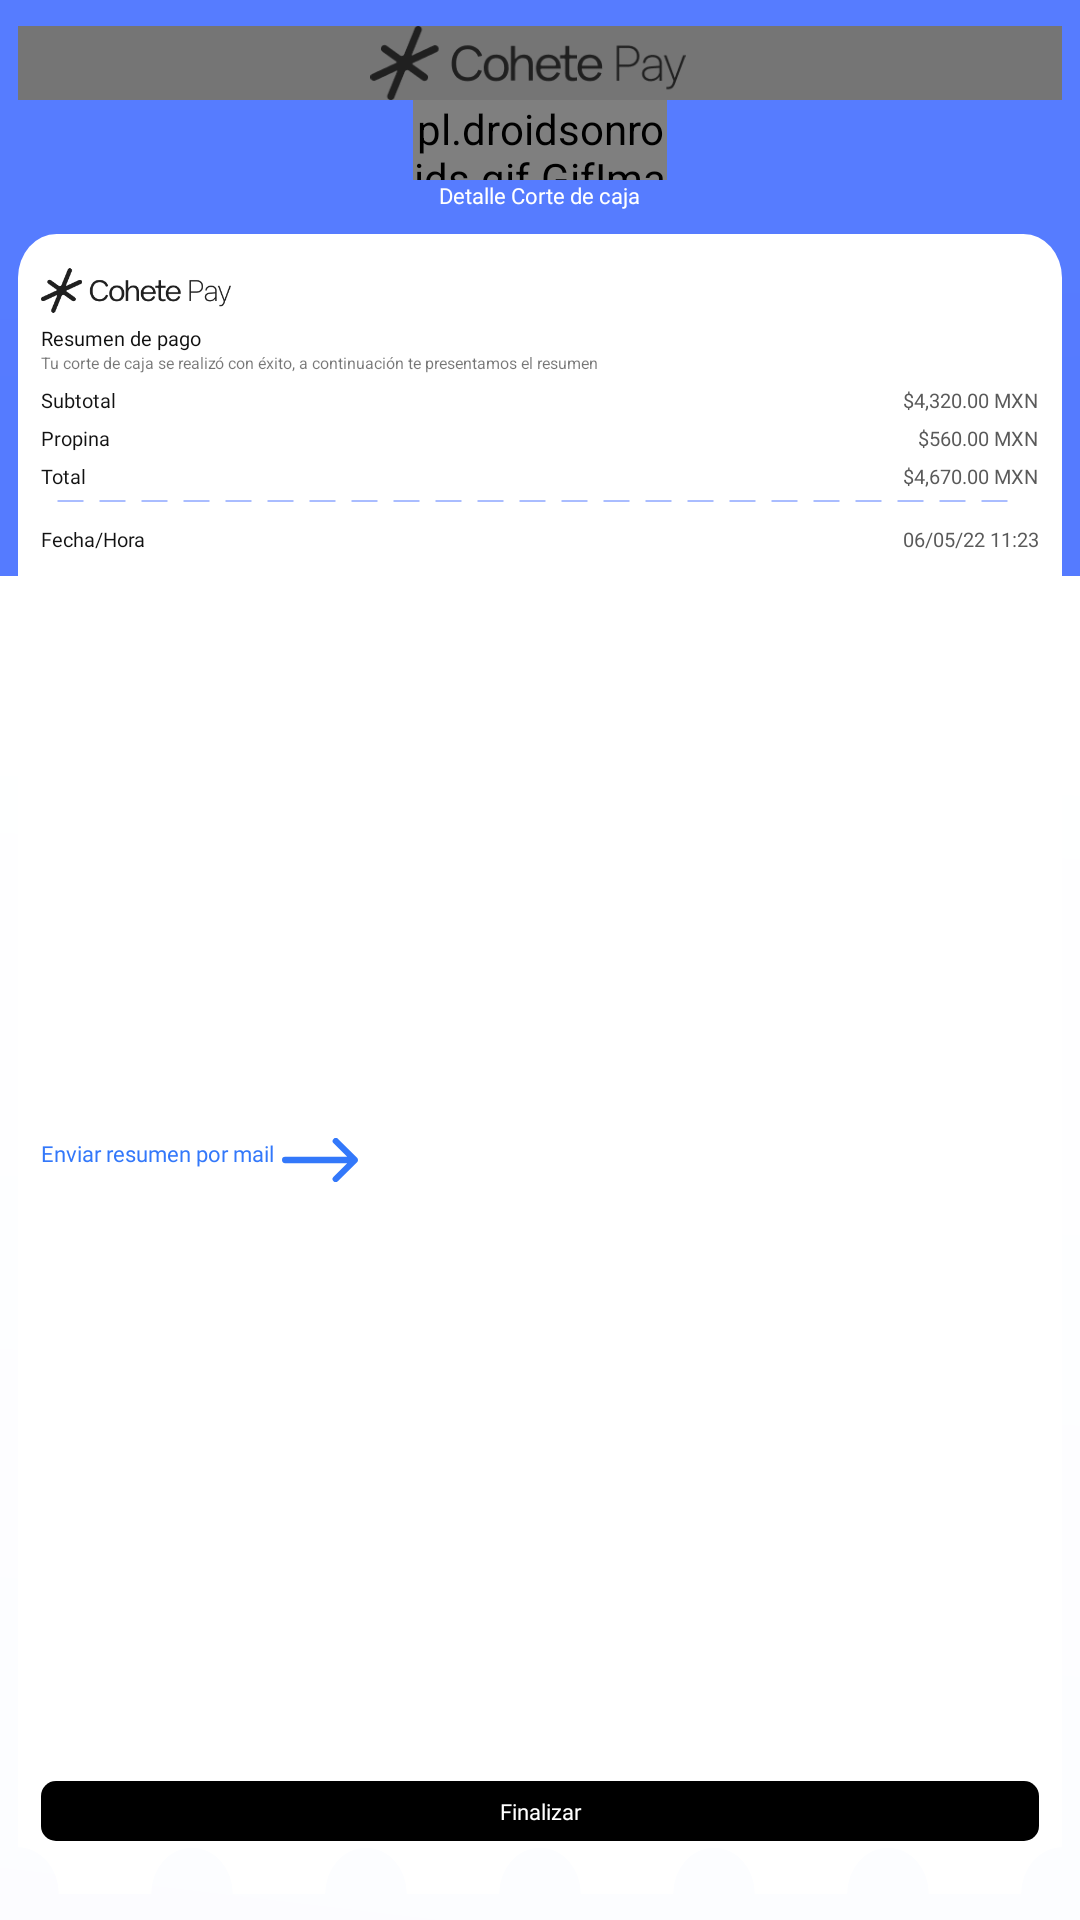

The Android layout XML behind this screen, and the referenced resources:
<!-- AndroidManifest.xml: application theme AppThemeDown -->
<!-- res/layout/wmx_final_cortecaja_ticket.xml -->
<?xml version="1.0" encoding="utf-8"?>
<LinearLayout xmlns:android="http://schemas.android.com/apk/res/android"
    xmlns:app="http://schemas.android.com/apk/res-auto"
    android:layout_width="match_parent"
    android:layout_height="match_parent"
    android:background="@drawable/ticket_background"
    android:orientation="vertical"
    android:paddingLeft="18px"
    android:paddingTop="26px"
    android:paddingRight="18px"
    android:paddingBottom="26px">

    <include layout="@layout/toolbar_layout" />

    <LinearLayout
        android:layout_width="match_parent"
        android:layout_height="wrap_content"
        android:layout_marginBottom="24px"
        android:gravity="center_horizontal"
        android:orientation="vertical">

        <pl.droidsonroids.gif.GifImageView
            android:id="@+id/giv_card_status"
            android:layout_width="254px"
            android:layout_height="80px"
            android:src="@drawable/efevoo_i_check_resumen_de_pago" />

        <TextView
            android:id="@+id/lbl_corte_ticket_title"
            android:layout_width="wrap_content"
            android:layout_height="wrap_content"
            android:layout_weight="1"
            android:fontFamily="@font/dm_sans_medium"
            android:text="@string/wmx_cortecaja_title"
            android:textColor="#FFFFFF"
            android:textSize="22px" />

    </LinearLayout>


    <LinearLayout
        android:layout_width="match_parent"
        android:layout_height="match_parent"
        android:background="@drawable/fondo_ticket"
        android:orientation="vertical"
        android:padding="23px">

        <LinearLayout
            android:layout_width="match_parent"
            android:layout_height="wrap_content"
            android:gravity="left"
            android:orientation="horizontal">

            <ImageView
                android:id="@+id/imageView3"
                android:layout_width="190px"
                android:layout_height="66.98px"
                app:srcCompat="@drawable/logo_cohetepay" />

        </LinearLayout>

        <TextView
            android:id="@+id/corte_ticket_tv_title"
            android:layout_width="wrap_content"
            android:layout_height="wrap_content"
            android:fontFamily="@font/dm_sans_medium"
            android:text="@string/wmx_cortecaja_subtitle"
            android:textColor="#0F0F0F"
            android:textSize="20px" />

        <TextView
            android:id="@+id/textView"
            android:layout_width="match_parent"
            android:layout_height="wrap_content"
            android:layout_marginBottom="12px"
            android:text="@string/wmx_cortecaja_subtitle_description"
            android:textSize="16px" />

        <LinearLayout
            android:id="@+id/ticket_ll_subtotal"
            android:layout_width="match_parent"
            android:layout_height="wrap_content"
            android:layout_marginBottom="10px"
            android:orientation="horizontal">

            <TextView
                android:id="@+id/lbl_cortecaja_fechahora_title"
                android:layout_width="wrap_content"
                android:layout_height="wrap_content"

                android:layout_weight="1"
                android:fontFamily="@font/dm_sans"
                android:text="@string/wmx_cortecaja_subtotal_title"
                android:textColor="#121212"
                android:textSize="20px" />

            <TextView
                android:id="@+id/lbl_cortecaja_subtotal_value"
                android:layout_width="wrap_content"
                android:layout_height="wrap_content"
                android:fontFamily="@font/dm_sans"
                android:text="$4,320.00 MXN"
                android:textColor="#5A5A5A"
                android:textSize="20px" />
        </LinearLayout>

        <LinearLayout
            android:layout_width="match_parent"
            android:layout_height="wrap_content"
            android:layout_marginBottom="10px"
            android:orientation="horizontal">

            <TextView
                android:id="@+id/lbl_cortecaja_propina_title"
                android:layout_width="wrap_content"
                android:layout_height="wrap_content"
                android:layout_weight="1"
                android:fontFamily="@font/dm_sans"
                android:text="@string/wmx_cortecaja_propina_title"
                android:textColor="#121212"
                android:textSize="20px" />

            <TextView
                android:id="@+id/lbl_cortecaja_propina_value"
                android:layout_width="wrap_content"
                android:layout_height="wrap_content"
                android:fontFamily="@font/dm_sans"
                android:text="$560.00 MXN"
                android:textColor="#5A5A5A"
                android:textSize="20px" />
        </LinearLayout>

        <LinearLayout
            android:layout_width="match_parent"
            android:layout_height="wrap_content"
            android:layout_marginBottom="10px"
            android:orientation="horizontal">

            <TextView
                android:id="@+id/lbl_cortecaja_total_title"
                android:layout_width="wrap_content"
                android:layout_height="wrap_content"
                android:layout_weight="1"
                android:fontFamily="@font/dm_sans"
                android:text="@string/wmx_cortecaja_total_title"
                android:textColor="#121212"
                android:textSize="20px" />

            <TextView
                android:id="@+id/lbl_cortecaja_total_value"
                android:layout_width="wrap_content"
                android:layout_height="wrap_content"
                android:fontFamily="@font/dm_sans"
                android:text="$4,670.00 MXN"
                android:textColor="#5A5A5A"
                android:textSize="20px" />
        </LinearLayout>

        <ImageView
            android:layout_width="match_parent"
            android:layout_height="wrap_content"
            android:layout_marginLeft="16px"
            android:layout_marginRight="16px"
            android:layout_marginBottom="23px"
            android:backgroundTint="#A3A6FC"
            android:contentDescription="underline"
            android:layerType="software"
            android:src="@drawable/dotted_line" />

        <LinearLayout
            android:layout_width="match_parent"
            android:layout_height="wrap_content"
            android:layout_marginBottom="10px"
            android:orientation="horizontal">

            <TextView
                android:id="@+id/lbl_cortecaja_fechahora_title"
                android:layout_width="wrap_content"
                android:layout_height="wrap_content"
                android:layout_weight="1"
                android:fontFamily="@font/dm_sans"
                android:text="@string/wmx_cortecaja_fechahora_title"
                android:textColor="#121212"
                android:textSize="20px" />

            <TextView
                android:id="@+id/lbl_cortecaja_fechahora_value"
                android:layout_width="wrap_content"
                android:layout_height="wrap_content"
                android:fontFamily="@font/dm_sans"
                android:text="06/05/22 11:23"
                android:textColor="#5A5A5A"
                android:textSize="20px" />
        </LinearLayout>

        <LinearLayout
            android:id="@+id/lyt_cortecaja_buttons"
            android:layout_width="match_parent"
            android:layout_height="match_parent"
            android:layout_marginBottom="23px"
            android:layout_weight="1"
            android:gravity="center"
            android:orientation="vertical">

            <LinearLayout
                android:id="@+id/lyt_cortecaja_print"
                android:layout_width="match_parent"
                android:layout_height="wrap_content"
                android:orientation="horizontal"
                android:paddingTop="10dp"
                android:paddingBottom="10dp"
                android:visibility="gone">

                <TextView
                    android:id="@+id/txt_cortecaja_print_title"
                    android:layout_width="wrap_content"
                    android:layout_height="wrap_content"
                    android:layout_marginRight="8px"
                    android:fontFamily="@font/dm_sans_medium"
                    android:text="@string/wmx_cortecaja_print_title"
                    android:textColor="@color/ep_color_blue"
                    android:textSize="22px" />

                <ImageView
                    android:layout_width="wrap_content"
                    android:layout_height="wrap_content"
                    android:layout_gravity="center"
                    android:src="@drawable/flecha_ticket" />
            </LinearLayout>

            <LinearLayout
                android:id="@+id/lyt_cortecaja_email"
                android:layout_width="match_parent"
                android:layout_height="wrap_content"
                android:orientation="horizontal"
                android:paddingTop="10dp"
                android:paddingBottom="10dp">

                <TextView
                    android:id="@+id/txt_cortecaja_email_title"
                    android:layout_width="wrap_content"
                    android:layout_height="wrap_content"
                    android:layout_marginRight="8px"
                    android:fontFamily="@font/dm_sans_medium"
                    android:text="@string/wmx_cortecaja_email_title"
                    android:textColor="@color/ep_color_blue"
                    android:textSize="22px" />

                <ImageView
                    android:layout_width="wrap_content"
                    android:layout_height="wrap_content"
                    android:layout_gravity="center"
                    android:src="@drawable/flecha_ticket" />
            </LinearLayout>

        </LinearLayout>

        <LinearLayout
            android:layout_width="match_parent"
            android:layout_height="wrap_content"
            android:layout_marginBottom="30px"
            android:gravity="bottom|center_horizontal"

            android:orientation="vertical">

            <androidx.appcompat.widget.AppCompatButton
                android:id="@+id/btn_cortecaja_final"
                android:layout_width="match_parent"
                android:layout_height="60px"
                android:background="@drawable/rounded_corner"
                android:backgroundTint="#000000"
                android:fontFamily="@font/dm_sans_bold"
                android:minHeight="50dip"
                android:stateListAnimator="@null"
                android:text="Finalizar"
                android:textAllCaps="false"
                android:textColor="#ffffff"
                android:textSize="22px" />
        </LinearLayout>


    </LinearLayout>

</LinearLayout>
<!-- res/layout/toolbar_layout.xml (included above) -->
<androidx.appcompat.widget.Toolbar xmlns:android="http://schemas.android.com/apk/res/android"
    xmlns:app="http://schemas.android.com/apk/res-auto"
    android:id="@+id/toolbar"
    android:layout_width="match_parent"
    android:layout_height="74px"
    android:background="?attr/colorPrimaryDark"
    android:minHeight="@dimen/abc_action_bar_default_height_material"
    android:visibility="visible"
    app:contentInsetEnd="0dp"
    app:contentInsetStart="0dp"
    app:popupTheme="@style/ThemeOverlay.AppCompat.Light"
    app:theme="@style/ThemeOverlay.AppCompat.Dark.ActionBar">


    <TextView
        android:id="@+id/txt_toolbar_title"
        android:layout_width="wrap_content"
        android:layout_height="wrap_content"
        android:layout_gravity="center"
        android:ellipsize="middle"
        android:fontFamily="@font/dm_sans_medium"
        android:singleLine="true"
        android:textColor="#121212"
        android:textSize="22px"
        android:visibility="gone" />

    <ImageView
        android:id="@+id/img_invisible_margin"
        android:layout_width="?android:attr/actionBarSize"
        android:layout_height="48dp"
        android:visibility="invisible" />

    <LinearLayout
        android:id="@+id/toolbar_logo_container"
        android:layout_width="match_parent"
        android:layout_height="match_parent"
        android:layout_gravity="center"
        android:layout_marginRight="?android:attr/actionBarSize"
        android:paddingRight="24px"
        android:gravity="center"
        >

        <ImageView
            android:id="@+id/toolbar_logo"
            android:layout_width="wrap_content"
            android:layout_height="match_parent"
            android:layout_gravity="center"
            android:src="@drawable/logo_cohetepay"
            />
    </LinearLayout>


    <LinearLayout
        android:id="@+id/toolbar_btn_calendar"
        android:layout_width="51px"
        android:layout_height="51px"
        android:layout_gravity="right"
        android:background="@drawable/rounded_corner"
        android:backgroundTint="#fff"
        android:gravity="center"
        android:layout_marginRight="35px"
        android:padding="10px"
        android:visibility="gone">

        <ImageView
            android:id="@+id/iv_calendar"
            android:layout_width="wrap_content"
            android:layout_height="wrap_content"
            android:src="@drawable/efevoo_i_grupo_37" />
    </LinearLayout>

</androidx.appcompat.widget.Toolbar>
<!-- resources referenced by this layout -->
<resources>
  <color name="ep_color_blue">#3378FA</color>
  <!-- drawable dotted_line (drawable) -->
  <?xml version="1.0" encoding="utf-8"?>
  <shape xmlns:android="http://schemas.android.com/apk/res/android"
      android:shape="line" >
  
      <stroke
          android:dashGap="16px"
          android:dashWidth="26px"
          android:width="1px"
          android:color="@color/ep_set_monto" />
  
      <size android:height="2px" />
  
  
  </shape>
  <!-- drawable rounded_corner (drawable) -->
  <?xml version="1.0" encoding="utf-8"?>
  <shape xmlns:android="http://schemas.android.com/apk/res/android"
      android:shape="rectangle" >
  
      <corners
          android:radius="15px"/>
  
      <solid android:color="#2344ED" />
  
      <padding
          android:bottom="0dp"
          android:left="0dp"
          android:right="0dp"
          android:top="0dp" />
  
  
  </shape>
  <!-- drawable ticket_background (drawable) -->
  <shape xmlns:android="http://schemas.android.com/apk/res/android"
  
      android:shape="rectangle" >
      <gradient
          android:centerX="-10.0"
          android:endColor="@color/ep_set_monto"
          android:startColor="@color/white"
          android:centerY="0.3"
          android:type="sweep" />
  </shape>
  <string name="wmx_cortecaja_email_title">Enviar resumen por mail</string>
  <string name="wmx_cortecaja_fechahora_title">Fecha/Hora</string>
  <string name="wmx_cortecaja_print_title">Imprimir resumen</string>
  <string name="wmx_cortecaja_propina_title">Propina</string>
  <string name="wmx_cortecaja_subtitle">Resumen de pago</string>
  <string name="wmx_cortecaja_subtitle_description">Tu corte de caja se realizó con éxito, a continuación te presentamos el resumen</string>
  <string name="wmx_cortecaja_subtotal_title">Subtotal</string>
  <string name="wmx_cortecaja_title">Detalle Corte de caja</string>
  <string name="wmx_cortecaja_total_title">Total</string>
  <color name="ep_set_monto">#557BFF</color>
  <color name="white">#ffffff</color>
  <style name="MyTheme.ActionBar.TabBar" parent="android:style/Widget.Holo.Light.ActionBar.TabBar">
          
          <item name="android:background">@color/eb_col_7</item>
      </style>
  <style name="ActionBarTabStyle" parent="android:style/Widget.Holo.ActionBar.TabView">
          <item name="android:background">@drawable/edm_detail_actionbar_tabview_style</item>
      </style>
  <style name="CustomOptionsMenu" parent="Widget.AppCompat.PopupMenu.Overflow">
          <item name="android:popupBackground">@color/eb_col_12</item>
      </style>
  <style name="PopupMenu" parent="@style/Widget.AppCompat.Light.PopupMenu">
          <item name="android:popupBackground">@color/eb_col_14</item>
      </style>
  <style name="customSpinnerStyle" parent="android:Widget.ListView.DropDown">
          <item name="android:divider">@color/segment_line</item>
          <item name="android:dividerHeight">0dp</item>
      </style>
  <style name="OverFlow" parent="@android:style/Widget.Holo.ActionButton.Overflow">
          <item name="android:src">@drawable/action_bar_more</item>
      </style>
  <style name="MyMenuTextAppearance" parent="@style/TextAppearance.AppCompat.Widget.ActionBar.Menu">
          <item name="android:textAllCaps">false</item>
      </style>
  <color name="action_bar">@color/eb_col_4</color>
  <style name="ActionBarProgressBar.MyStyle" parent="@android:style/Widget.Holo.ProgressBar.Small">
          <item name="android:minWidth">28dp</item>
          <item name="android:maxWidth">28dp</item>
          <item name="android:minHeight">28dp</item>
          <item name="android:maxHeight">28dp</item>
      </style>
  <style name="TitleTextStyle">
          <item name="android:textSize">18.0sp</item>
          <item name="android:textColor">@color/eb_col_7</item>
      </style>
  <color name="eb_col_7">#ffffff</color>
  <color name="eb_col_12">#f8f8f8</color>
  <color name="eb_col_14">#00A1DE</color>
  <color name="segment_line">@color/eb_col_12</color>
  <color name="eb_col_4">#004C90</color>
</resources>
